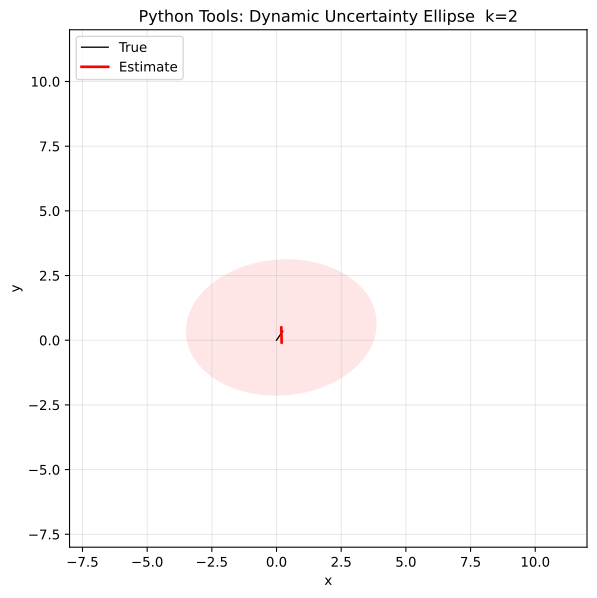

Source data for this figure (header and first rows):
k, true_x, true_y, est_x, est_y, P_xx, P_yy, P_xy
0, 0.0000, 0.0000, 0.1987, -0.0879, 6, 3, 0.0000
1, 0.2400, 0.3497, 0.1847, 0.4925, 5.955, 3.03, 0.2387
2, 0.4797, 0.6973, 0.7387, 1.288, 5.825, 3.118, 0.4693
3, 0.7189, 1.041, 1.328, 0.8337, 5.622, 3.262, 0.6844
4, 0.9573, 1.379, 0.8636, 1.055, 5.362, 3.455, 0.8767
5, 1.195, 1.709, 1.101, 1.508, 5.071, 3.689, 1.04
6, 1.431, 2.029, 2.063, 2.395, 4.773, 3.957, 1.17
7, 1.666, 2.338, 1.973, 2.47, 4.495, 4.245, 1.262
8, 1.899, 2.635, 1.711, 2.423, 4.263, 4.544, 1.314
9, 2.13, 2.917, 2.347, 3.122, 4.096, 4.841, 1.326
10, 2.359, 3.183, 2.173, 3.222, 4.01, 5.124, 1.299
11, 2.585, 3.432, 2.399, 3.82, 4.013, 5.383, 1.234
12, 2.81, 3.664, 2.906, 3.383, 4.103, 5.606, 1.137
13, 3.031, 3.877, 2.266, 3.746, 4.274, 5.785, 1.012
14, 3.25, 4.071, 2.56, 3.914, 4.51, 5.913, 0.8662
15, 3.466, 4.245, 3.241, 3.66, 4.789, 5.985, 0.7058
16, 3.679, 4.399, 3.274, 4.518, 5.088, 5.997, 0.5388
17, 3.889, 4.533, 4.015, 4.638, 5.378, 5.95, 0.3733
18, 4.096, 4.648, 3.732, 4.65, 5.635, 5.845, 0.2169
19, 4.299, 4.743, 3.734, 4.649, 5.835, 5.686, 0.0771
20, 4.5, 4.819, 5.086, 4.252, 5.96, 5.481, -0.0394
21, 4.697, 4.876, 4.607, 4.708, 6, 5.235, -0.1269
22, 4.891, 4.917, 4.918, 4.78, 5.95, 4.961, -0.1809
23, 5.082, 4.941, 4.512, 4.62, 5.816, 4.668, -0.1981
24, 5.27, 4.951, 5.052, 4.886, 5.608, 4.369, -0.1770
25, 5.455, 4.947, 5.499, 5.109, 5.347, 4.074, -0.1175
26, 5.637, 4.931, 5.176, 5.686, 5.054, 3.797, -0.0211
27, 5.816, 4.905, 5.966, 4.975, 4.756, 3.548, 0.1092
28, 5.992, 4.87, 5.752, 4.973, 4.481, 3.337, 0.2688
29, 6.166, 4.829, 6.049, 4.799, 4.251, 3.172, 0.4522
30, 6.338, 4.782, 6.097, 4.015, 4.089, 3.06, 0.6526
31, 6.507, 4.733, 7.248, 4.723, 4.008, 3.005, 0.8627
32, 6.675, 4.683, 6.669, 4.707, 4.015, 3.01, 1.075
33, 6.84, 4.635, 6.417, 5.62, 4.111, 3.075, 1.28
34, 7.005, 4.589, 7.334, 4.512, 4.286, 3.196, 1.472
35, 7.168, 4.548, 6.679, 4.669, 4.524, 3.369, 1.642
36, 7.329, 4.515, 7.413, 4.501, 4.806, 3.587, 1.785
37, 7.49, 4.49, 6.706, 4.023, 5.104, 3.842, 1.895
38, 7.651, 4.476, 7.119, 4.933, 5.394, 4.123, 1.967
39, 7.811, 4.474, 7.889, 4.775, 5.648, 4.419, 1.998
40, 7.971, 4.486, 8.266, 4.803, 5.844, 4.718, 1.989
41, 8.131, 4.513, 8.2, 4.15, 5.965, 5.009, 1.938
42, 8.292, 4.557, 8.245, 5.118, 5.999, 5.279, 1.849
43, 8.453, 4.618, 8.333, 4.057, 5.945, 5.518, 1.723
44, 8.615, 4.697, 8.024, 4.931, 5.806, 5.717, 1.567
45, 8.779, 4.795, 8.491, 5.671, 5.595, 5.867, 1.386
46, 8.944, 4.913, 8.759, 4.516, 5.331, 5.962, 1.187
47, 9.11, 5.05, 9.533, 4.824, 5.037, 6, 0.9774
48, 9.278, 5.208, 9.416, 5.247, 4.74, 5.977, 0.7653
49, 9.449, 5.385, 8.744, 5.184, 4.466, 5.896, 0.5587
50, 9.622, 5.582, 9.751, 4.962, 4.24, 5.759, 0.3653
51, 9.797, 5.798, 9.643, 5.826, 4.082, 5.571, 0.1921
52, 9.974, 6.033, 9.704, 5.608, 4.006, 5.341, 0.0453
53, 10.15, 6.285, 10.4, 6.475, 4.018, 5.078, -0.0698
54, 10.34, 6.554, 10.75, 6.187, 4.119, 4.792, -0.1496
55, 10.52, 6.839, 10.9, 7.459, 4.298, 4.493, -0.1915
56, 10.71, 7.138, 10.38, 6.824, 4.539, 4.196, -0.1949
57, 10.91, 7.449, 10.78, 7.32, 4.822, 3.91, -0.1604
58, 11.1, 7.771, 11.23, 8.096, 5.121, 3.648, -0.0906
59, 11.3, 8.102, 11.69, 7.61, 5.409, 3.419, 0.0109
... 20 more rows
